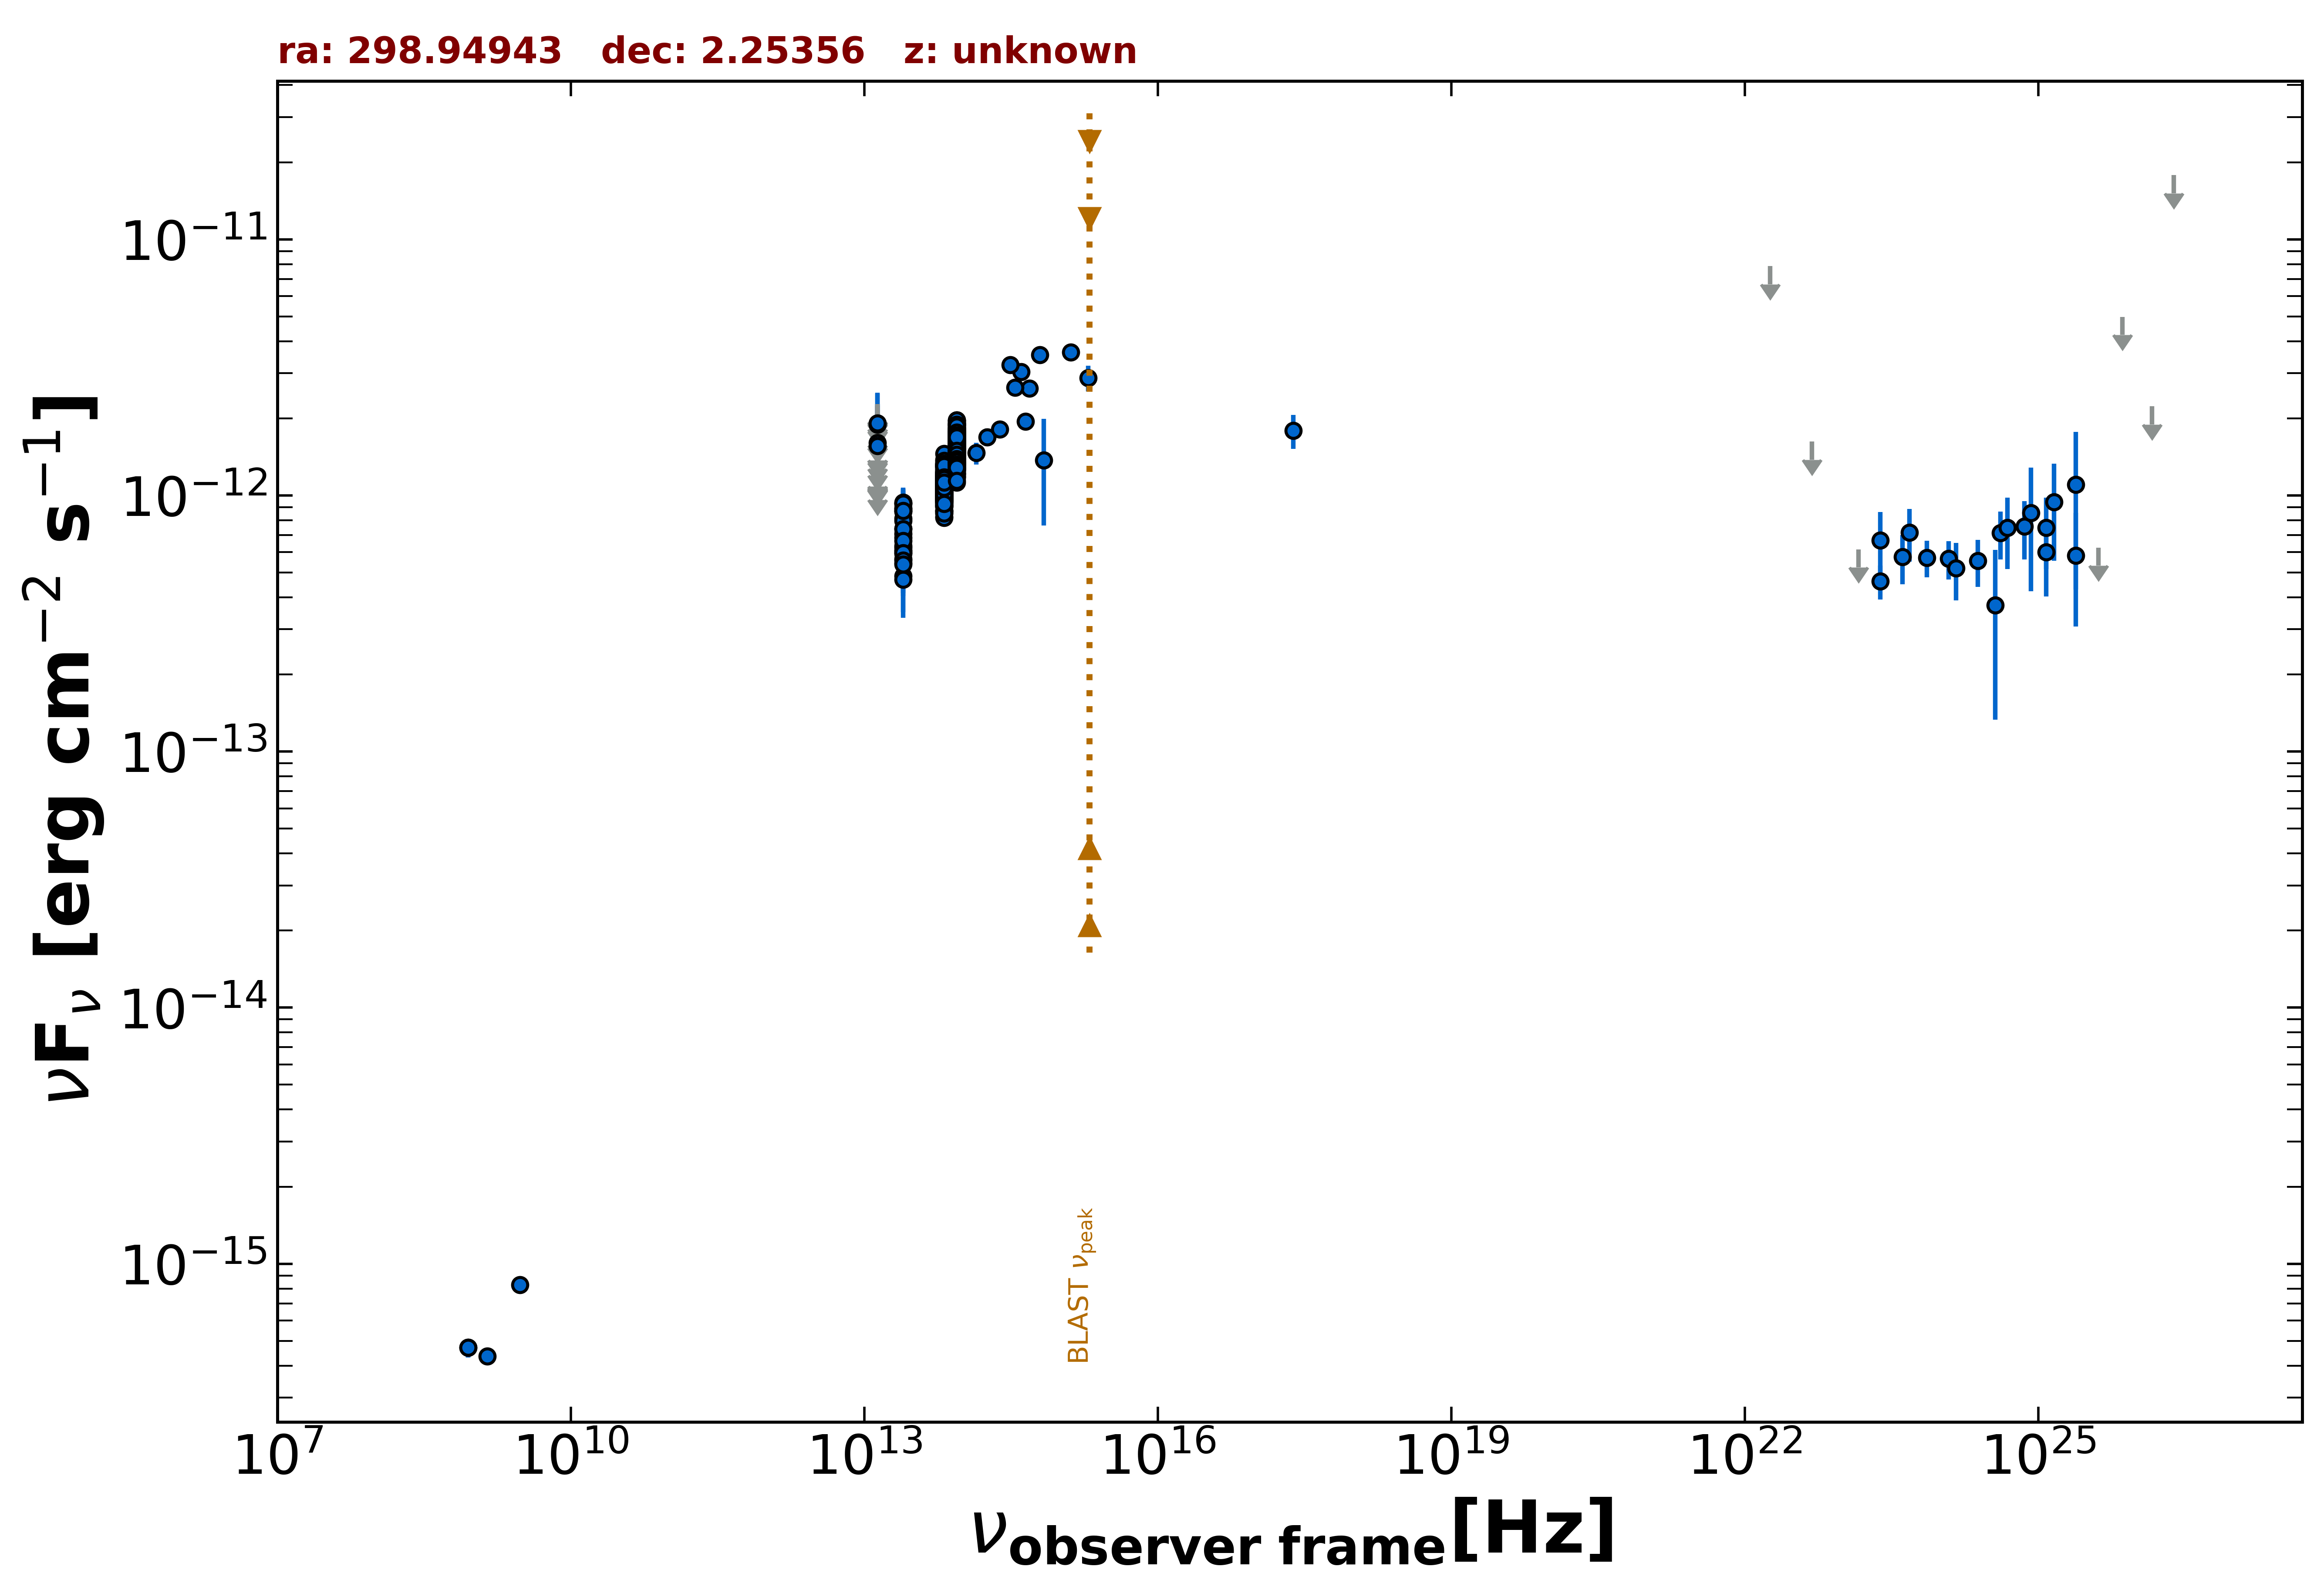

The file beside this chart, header and first rows:
freq., flux, err_flux, MJD_start, MJD_end, flag, catalog, reference
1.400e+09, 4.354e-16, 1.820e-17, 55000, 55000, , NVSS, Condon et al. 1998  AJ  115  1693
8.870e+08, 4.701e-16, 3.990e-17, 55000, 55000, , RACS, Hale et al. 2021  PASA  38  e058
8.870e+08, 4.701e-16, 3.990e-17, 55000, 55000, , RACS, Hale et al. 2021  PASA  38  e058
3.000e+09, 8.272e-16, 8.700e-18, 55000, 55000, , VLASSQL, Gordon et al. 2021  ApJS  255  30
2.418e+17, 1.791e-12, 2.710e-13, 55000, 55000, , RASS, Boller et al. 2016  A&A  103  1
1.389e+14, 1.464e-12, 1.430e-13, 55000, 55000, , 2MASS, Skrutskie et al. 2006  AJ  131  1163
1.804e+14, 1.692e-12, 1.360e-13, 55000, 55000, , 2MASS, Skrutskie et al. 2006  AJ  131  1163
2.427e+14, 1.809e-12, 1.335e-13, 55000, 55000, , 2MASS, Skrutskie et al. 2006  AJ  131  1163
8.817e+13, 1.168e-12, 4.000e-15, 55000, 55000, , UNWISE, Schlafly et al. 2019  ApJS  240  30
6.517e+13, 9.689e-13, 4.900e-15, 55000, 55000, , UNWISE, Schlafly et al. 2019  ApJS  240  30
8.817e+13, 1.280e-12, 4.100e-14, 55000, 55000, , WISE, Wright et al. 2010  AJ  140  1868
6.517e+13, 1.034e-12, 3.150e-14, 55000, 55000, , WISE, Wright et al. 2010  AJ  140  1868
2.498e+13, 7.072e-13, 4.500e-14, 55000, 55000, , WISE, Wright et al. 2010  AJ  140  1868
1.363e+13, 5.272e-13, 2.264e-13, 55000, 55000, , WISE, Wright et al. 2010  AJ  140  1868
8.817e+13, 1.575e-12, 5.350e-14, 57670, 57670, , NEOWISE, Mainzer et al. 2014  ApJ  792  30
6.517e+13, 1.068e-12, 5.150e-14, 57670, 57670, , NEOWISE, Mainzer et al. 2014  ApJ  792  30
8.817e+13, 1.538e-12, 4.550e-14, 57671, 57671, , NEOWISE, Mainzer et al. 2014  ApJ  792  30
6.517e+13, 1.153e-12, 5.450e-14, 57671, 57671, , NEOWISE, Mainzer et al. 2014  ApJ  792  30
8.817e+13, 1.607e-12, 4.750e-14, 57671, 57671, , NEOWISE, Mainzer et al. 2014  ApJ  792  30
6.517e+13, 1.154e-12, 5.850e-14, 57671, 57671, , NEOWISE, Mainzer et al. 2014  ApJ  792  30
8.817e+13, 1.733e-12, 6.350e-14, 57670, 57670, , NEOWISE, Mainzer et al. 2014  ApJ  792  30
6.517e+13, 1.090e-12, 5.550e-14, 57670, 57670, , NEOWISE, Mainzer et al. 2014  ApJ  792  30
8.817e+13, 1.594e-12, 4.550e-14, 57670, 57670, , NEOWISE, Mainzer et al. 2014  ApJ  792  30
6.517e+13, 1.107e-12, 5.700e-14, 57670, 57670, , NEOWISE, Mainzer et al. 2014  ApJ  792  30
8.817e+13, 1.748e-12, 5.450e-14, 57670, 57670, , NEOWISE, Mainzer et al. 2014  ApJ  792  30
6.517e+13, 1.024e-12, 5.470e-14, 57670, 57670, , NEOWISE, Mainzer et al. 2014  ApJ  792  30
8.817e+13, 1.555e-12, 6.000e-14, 57673, 57673, , NEOWISE, Mainzer et al. 2014  ApJ  792  30
6.517e+13, 9.142e-13, 6.740e-14, 57673, 57673, , NEOWISE, Mainzer et al. 2014  ApJ  792  30
8.817e+13, 1.671e-12, 4.750e-14, 57673, 57673, , NEOWISE, Mainzer et al. 2014  ApJ  792  30
6.517e+13, 1.172e-12, 7.250e-14, 57673, 57673, , NEOWISE, Mainzer et al. 2014  ApJ  792  30
8.817e+13, 1.660e-12, 4.850e-14, 57673, 57673, , NEOWISE, Mainzer et al. 2014  ApJ  792  30
6.517e+13, 1.054e-12, 6.620e-14, 57673, 57673, , NEOWISE, Mainzer et al. 2014  ApJ  792  30
8.817e+13, 1.642e-12, 4.700e-14, 57674, 57674, , NEOWISE, Mainzer et al. 2014  ApJ  792  30
6.517e+13, 9.547e-13, 6.145e-14, 57674, 57674, , NEOWISE, Mainzer et al. 2014  ApJ  792  30
8.817e+13, 1.431e-12, 4.350e-14, 57673, 57673, , NEOWISE, Mainzer et al. 2014  ApJ  792  30
6.517e+13, 9.724e-13, 5.580e-14, 57673, 57673, , NEOWISE, Mainzer et al. 2014  ApJ  792  30
8.817e+13, 1.645e-12, 5.300e-14, 57670, 57670, , NEOWISE, Mainzer et al. 2014  ApJ  792  30
6.517e+13, 1.080e-12, 6.050e-14, 57670, 57670, , NEOWISE, Mainzer et al. 2014  ApJ  792  30
8.817e+13, 1.899e-12, 7.850e-14, 57670, 57670, , NEOWISE, Mainzer et al. 2014  ApJ  792  30
6.517e+13, 1.137e-12, 6.100e-14, 57670, 57670, , NEOWISE, Mainzer et al. 2014  ApJ  792  30
8.817e+13, 1.658e-12, 5.500e-14, 57673, 57673, , NEOWISE, Mainzer et al. 2014  ApJ  792  30
6.517e+13, 1.116e-12, 7.300e-14, 57673, 57673, , NEOWISE, Mainzer et al. 2014  ApJ  792  30
8.817e+13, 1.717e-12, 5.400e-14, 57673, 57673, , NEOWISE, Mainzer et al. 2014  ApJ  792  30
6.517e+13, 9.814e-13, 6.620e-14, 57673, 57673, , NEOWISE, Mainzer et al. 2014  ApJ  792  30
8.817e+13, 1.692e-12, 4.350e-14, 56772, 56772, , NEOWISE, Mainzer et al. 2014  ApJ  792  30
6.517e+13, 1.098e-12, 5.450e-14, 56772, 56772, , NEOWISE, Mainzer et al. 2014  ApJ  792  30
8.817e+13, 1.652e-12, 4.900e-14, 56772, 56772, , NEOWISE, Mainzer et al. 2014  ApJ  792  30
6.517e+13, 1.201e-12, 4.850e-14, 56772, 56772, , NEOWISE, Mainzer et al. 2014  ApJ  792  30
8.817e+13, 1.654e-12, 4.850e-14, 57866, 57866, , NEOWISE, Mainzer et al. 2014  ApJ  792  30
6.517e+13, 1.164e-12, 4.700e-14, 57866, 57866, , NEOWISE, Mainzer et al. 2014  ApJ  792  30
8.817e+13, 1.575e-12, 4.650e-14, 57866, 57866, , NEOWISE, Mainzer et al. 2014  ApJ  792  30
6.517e+13, 1.195e-12, 4.950e-14, 57866, 57866, , NEOWISE, Mainzer et al. 2014  ApJ  792  30
8.817e+13, 1.774e-12, 4.900e-14, 57866, 57866, , NEOWISE, Mainzer et al. 2014  ApJ  792  30
6.517e+13, 1.142e-12, 5.350e-14, 57866, 57866, , NEOWISE, Mainzer et al. 2014  ApJ  792  30
8.817e+13, 1.706e-12, 4.900e-14, 57866, 57866, , NEOWISE, Mainzer et al. 2014  ApJ  792  30
6.517e+13, 1.179e-12, 6.450e-14, 57866, 57866, , NEOWISE, Mainzer et al. 2014  ApJ  792  30
8.817e+13, 1.686e-12, 5.300e-14, 57866, 57866, , NEOWISE, Mainzer et al. 2014  ApJ  792  30
6.517e+13, 1.105e-12, 6.100e-14, 57866, 57866, , NEOWISE, Mainzer et al. 2014  ApJ  792  30
8.817e+13, 1.648e-12, 5.000e-14, 57867, 57867, , NEOWISE, Mainzer et al. 2014  ApJ  792  30
6.517e+13, 1.086e-12, 4.900e-14, 57867, 57867, , NEOWISE, Mainzer et al. 2014  ApJ  792  30
... 580 more rows
